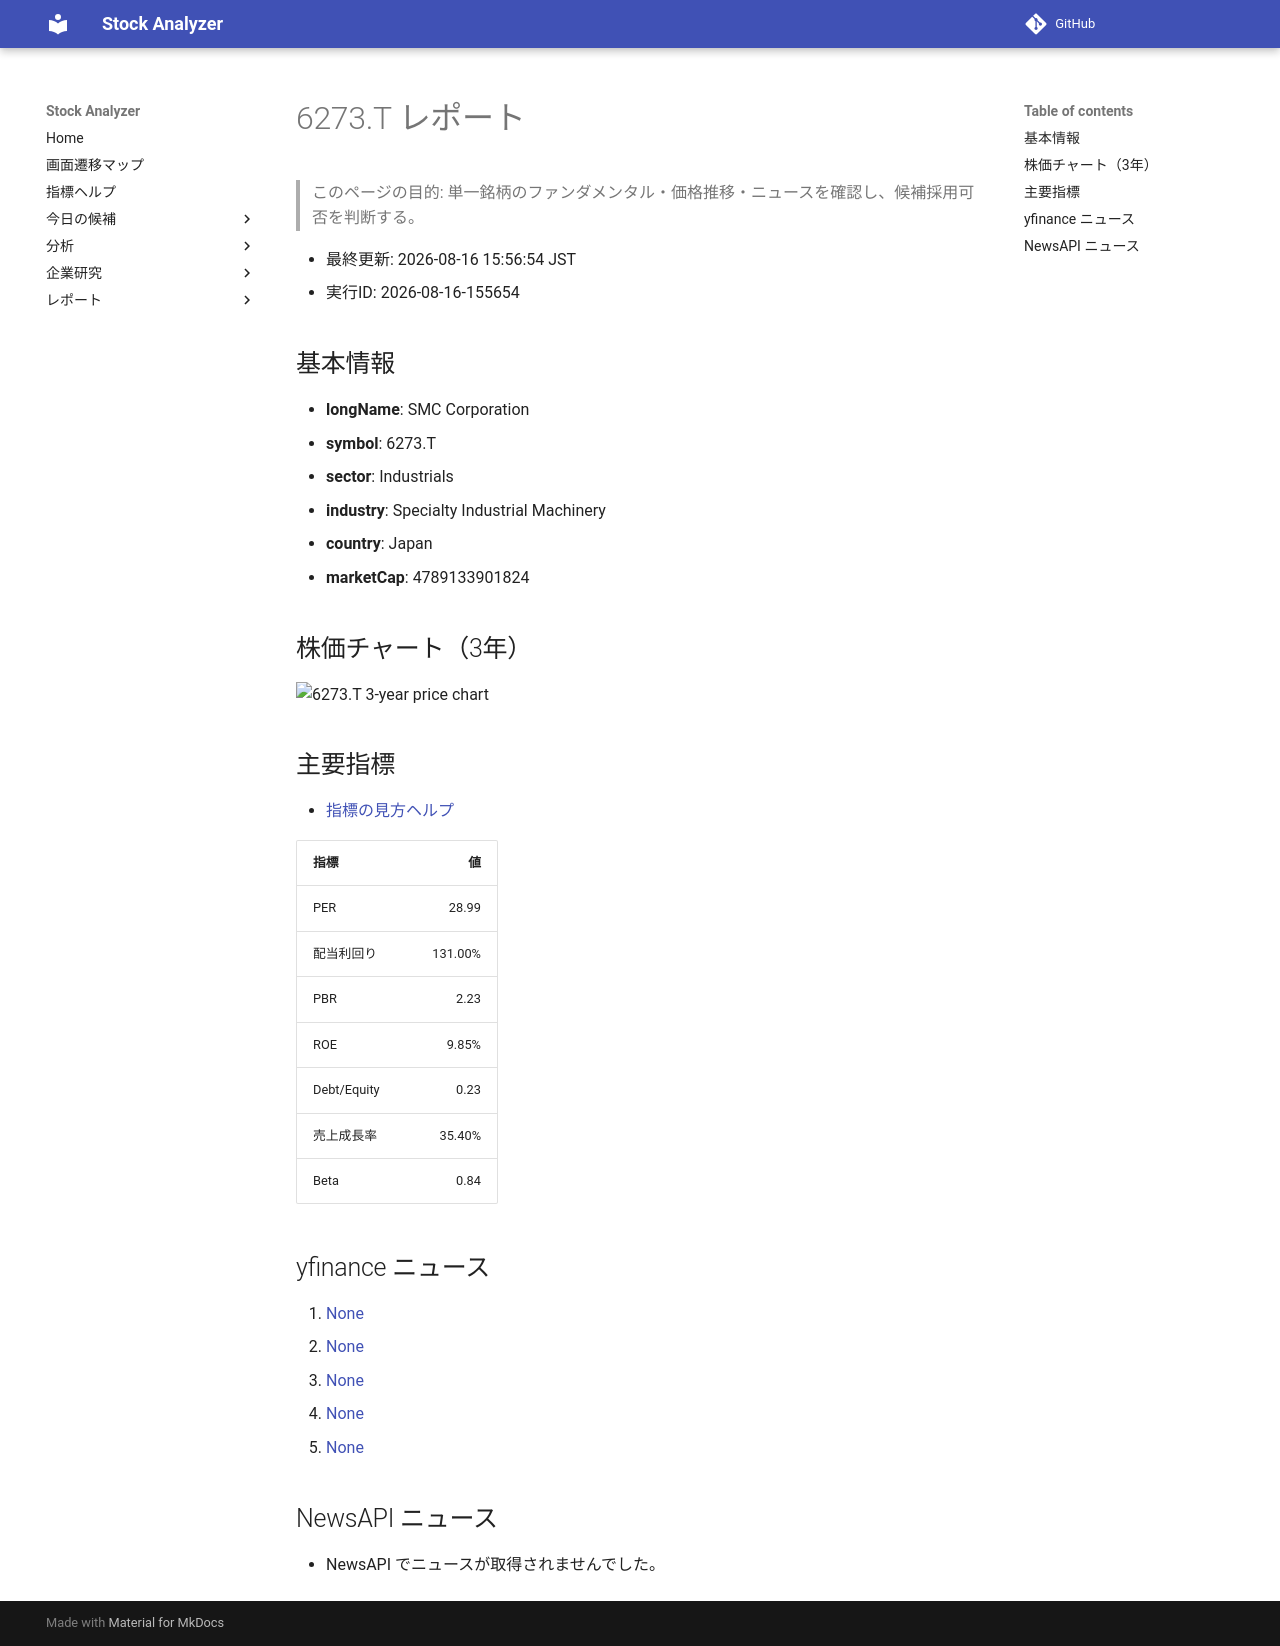

repository: Yumi-note/Making-APP · page: reports/2026-08-16/155654/6273_T/index.html · generator: mkdocs

# 6273.T レポート

> このページの目的: 単一銘柄のファンダメンタル・価格推移・ニュースを確認し、候補採用可否を判断する。

- 最終更新: 2026-08-16 15:56:54 JST
- 実行ID: 2026-08-16-155654

## 基本情報

- **longName**: SMC Corporation
- **symbol**: 6273.T
- **sector**: Industrials
- **industry**: Specialty Industrial Machinery
- **country**: Japan
- **marketCap**: 4789133901824

## 株価チャート（3年）

![6273.T 3-year price chart](6273_T_3y.png)

## 主要指標

- [指標の見方ヘルプ](../../../../indicators.md)

| 指標 | 値 |
|---|---:|
| PER | 28.99 |
| 配当利回り | 131.00% |
| PBR | 2.23 |
| ROE | 9.85% |
| Debt/Equity | 0.23 |
| 売上成長率 | 35.40% |
| Beta | 0.84 |

## yfinance ニュース

1. [None](None)
2. [None](None)
3. [None](None)
4. [None](None)
5. [None](None)

## NewsAPI ニュース

- NewsAPI でニュースが取得されませんでした。
